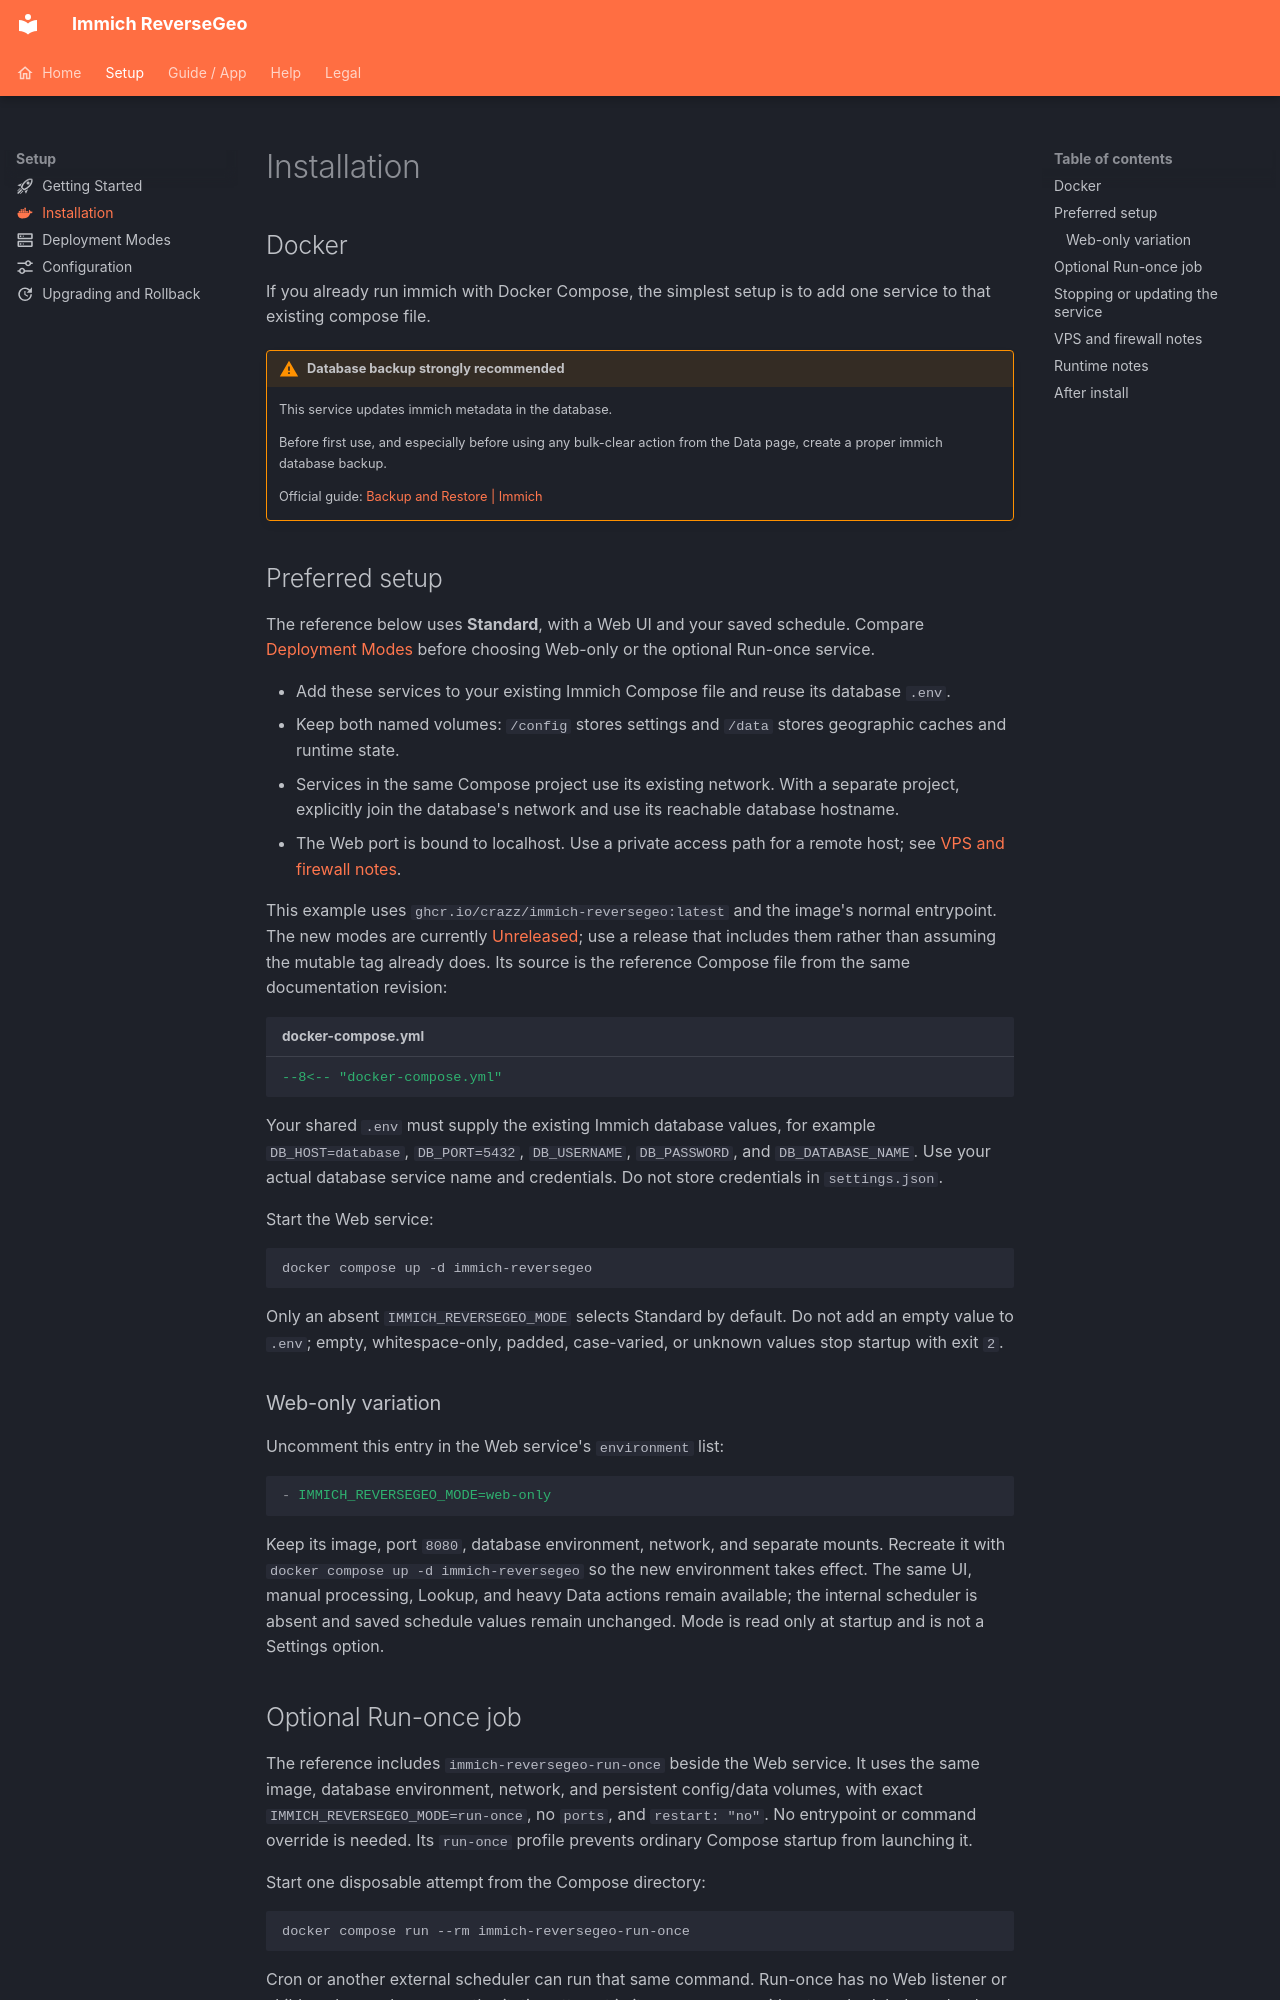

repository: crazz/immich-reversegeo · page: installation/index.html · generator: mkdocs

---
icon: material/docker
---

# Installation

## Docker

If you already run immich with Docker Compose, the simplest setup is to add one service to that existing compose file.

!!! warning "Database backup strongly recommended"
    This service updates immich metadata in the database.

    Before first use, and especially before using any bulk-clear action from the Data page, create a proper immich database backup.

    Official guide:
    [Backup and Restore | Immich](https://docs.immich.app/administration/backup-and-restore/)

## Preferred setup

The reference below uses **Standard**, with a Web UI and your saved schedule. Compare [Deployment Modes](./deployment-modes.md) before choosing Web-only or the optional Run-once service.

- Add these services to your existing Immich Compose file and reuse its database `.env`.
- Keep both named volumes: `/config` stores settings and `/data` stores geographic caches and runtime state.
- Services in the same Compose project use its existing network. With a separate project, explicitly join the database's network and use its reachable database hostname.
- The Web port is bound to localhost. Use a private access path for a remote host; see [VPS and firewall notes](#vps-and-firewall-notes).

This example uses `ghcr.io/crazz/immich-reversegeo:latest` and the image's normal entrypoint. The new modes are currently [Unreleased](./changelog.md#unreleased); use a release that includes them rather than assuming the mutable tag already does. Its source is the reference Compose file from the same documentation revision:

```yaml title="docker-compose.yml"
--8<-- "docker-compose.yml"
```

Your shared `.env` must supply the existing Immich database values, for example `DB_HOST=database`, `DB_PORT=5432`, `DB_USERNAME`, `DB_PASSWORD`, and `DB_DATABASE_NAME`. Use your actual database service name and credentials. Do not store credentials in `settings.json`.

Start the Web service:

```sh
docker compose up -d immich-reversegeo
```

Only an absent `IMMICH_REVERSEGEO_MODE` selects Standard by default. Do not add an empty value to `.env`; empty, whitespace-only, padded, case-varied, or unknown values stop startup with exit `2`.

### Web-only variation

Uncomment this entry in the Web service's `environment` list:

```yaml
- IMMICH_REVERSEGEO_MODE=web-only
```

Keep its image, port `8080`, database environment, network, and separate mounts. Recreate it with `docker compose up -d immich-reversegeo` so the new environment takes effect. The same UI, manual processing, Lookup, and heavy Data actions remain available; the internal scheduler is absent and saved schedule values remain unchanged. Mode is read only at startup and is not a Settings option.
